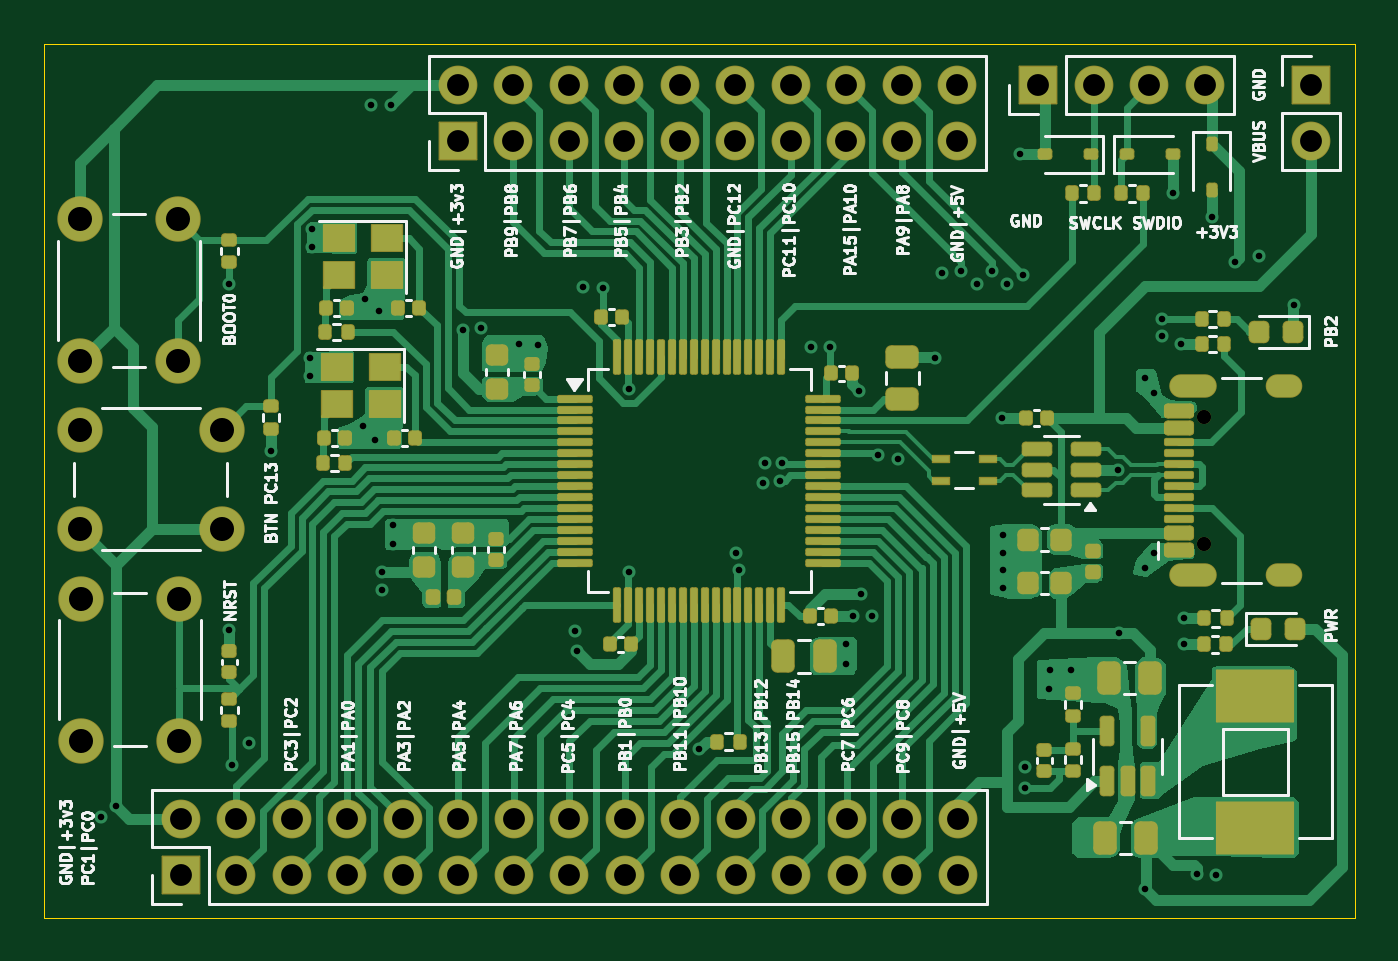
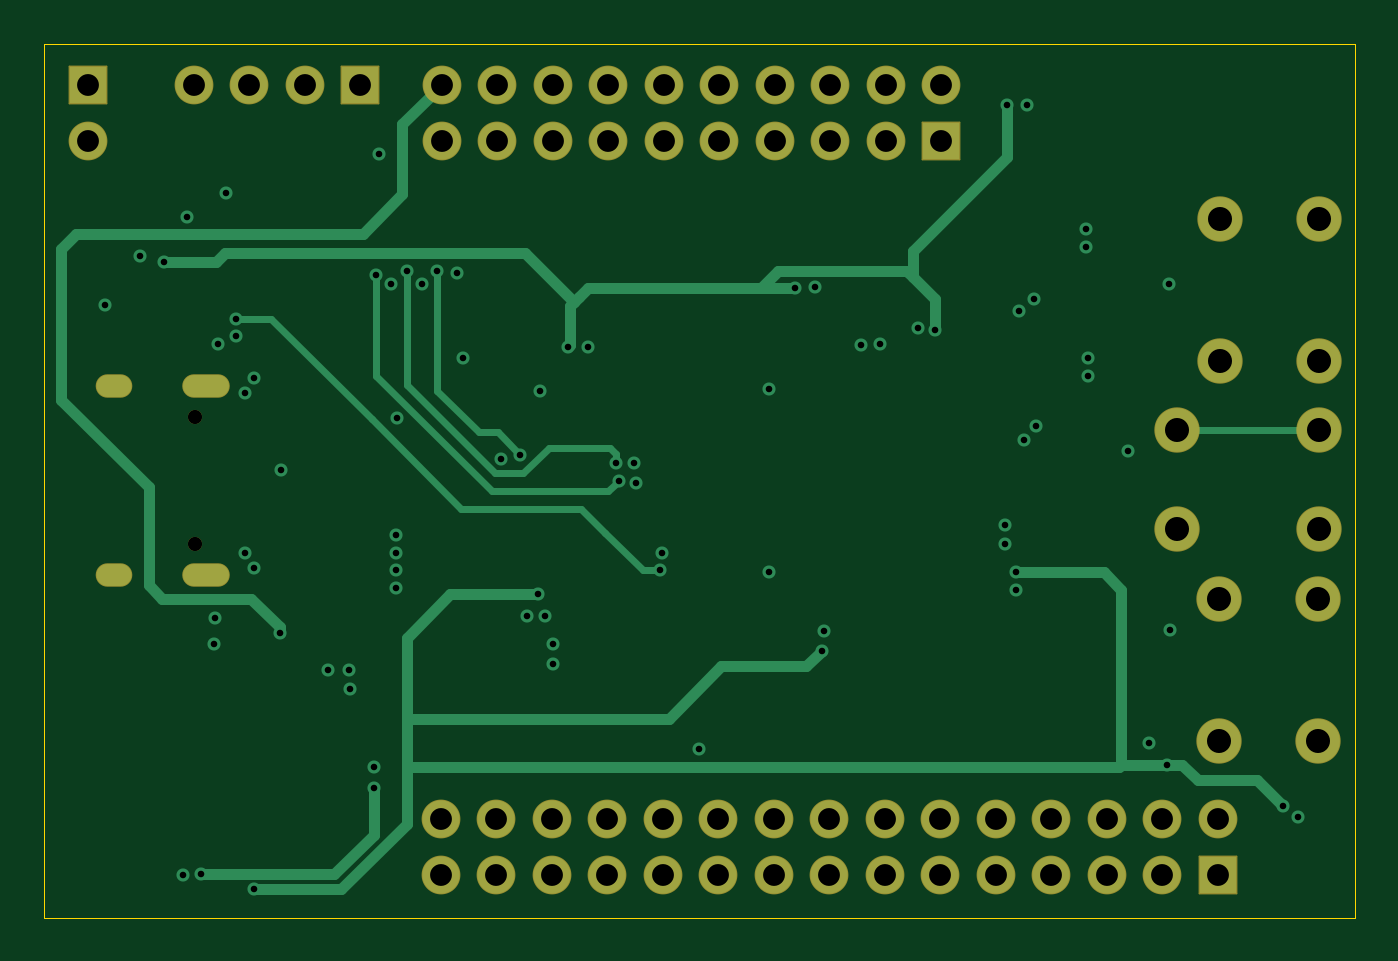
Circuit board: 12 layer files. Board 60.0 x 40.0 mm.
- bottom_copper: STM32F405RGT6_BlackPill-B_Cu.gbr (11746 bytes)
- bottom_mask: STM32F405RGT6_BlackPill-B_Mask.gbr (3393 bytes)
- paste: STM32F405RGT6_BlackPill-B_Paste.gbr (466 bytes)
- bottom_silk: STM32F405RGT6_BlackPill-B_Silkscreen.gbr (467 bytes)
- outline: STM32F405RGT6_BlackPill-Edge_Cuts.gbr (692 bytes)
- top_copper: STM32F405RGT6_BlackPill-F_Cu.gbr (73062 bytes)
- top_mask: STM32F405RGT6_BlackPill-F_Mask.gbr (12303 bytes)
- paste: STM32F405RGT6_BlackPill-F_Paste.gbr (9694 bytes)
- top_silk: STM32F405RGT6_BlackPill-F_Silkscreen.gbr (123007 bytes)
- inner_copper: STM32F405RGT6_BlackPill-In1_Cu.gbr (107079 bytes)
- inner_copper: STM32F405RGT6_BlackPill-In2_Cu.gbr (107079 bytes)
- drill: STM32F405RGT6_BlackPill.drl (2861 bytes)

=== bottom_copper: STM32F405RGT6_BlackPill-B_Cu.gbr (11746 bytes, source omitted) ===
=== bottom_mask: STM32F405RGT6_BlackPill-B_Mask.gbr (3393 bytes, source withheld) ===
=== paste: STM32F405RGT6_BlackPill-B_Paste.gbr ===
%TF.GenerationSoftware,KiCad,Pcbnew,8.0.7*%
%TF.CreationDate,2024-12-25T08:40:24+02:00*%
%TF.ProjectId,STM32F405RGT6_BlackPill,53544d33-3246-4343-9035-524754365f42,rev?*%
%TF.SameCoordinates,Original*%
%TF.FileFunction,Paste,Bot*%
%TF.FilePolarity,Positive*%
%FSLAX46Y46*%
G04 Gerber Fmt 4.6, Leading zero omitted, Abs format (unit mm)*
G04 Created by KiCad (PCBNEW 8.0.7) date 2024-12-25 08:40:24*
%MOMM*%
%LPD*%
G01*
G04 APERTURE LIST*
G04 APERTURE END LIST*
M02*

=== bottom_silk: STM32F405RGT6_BlackPill-B_Silkscreen.gbr ===
%TF.GenerationSoftware,KiCad,Pcbnew,8.0.7*%
%TF.CreationDate,2024-12-25T08:40:24+02:00*%
%TF.ProjectId,STM32F405RGT6_BlackPill,53544d33-3246-4343-9035-524754365f42,rev?*%
%TF.SameCoordinates,Original*%
%TF.FileFunction,Legend,Bot*%
%TF.FilePolarity,Positive*%
%FSLAX46Y46*%
G04 Gerber Fmt 4.6, Leading zero omitted, Abs format (unit mm)*
G04 Created by KiCad (PCBNEW 8.0.7) date 2024-12-25 08:40:24*
%MOMM*%
%LPD*%
G01*
G04 APERTURE LIST*
G04 APERTURE END LIST*
M02*

=== outline: STM32F405RGT6_BlackPill-Edge_Cuts.gbr ===
%TF.GenerationSoftware,KiCad,Pcbnew,8.0.7*%
%TF.CreationDate,2024-12-25T08:40:24+02:00*%
%TF.ProjectId,STM32F405RGT6_BlackPill,53544d33-3246-4343-9035-524754365f42,rev?*%
%TF.SameCoordinates,Original*%
%TF.FileFunction,Profile,NP*%
%FSLAX46Y46*%
G04 Gerber Fmt 4.6, Leading zero omitted, Abs format (unit mm)*
G04 Created by KiCad (PCBNEW 8.0.7) date 2024-12-25 08:40:24*
%MOMM*%
%LPD*%
G01*
G04 APERTURE LIST*
%TA.AperFunction,Profile*%
%ADD10C,0.050000*%
%TD*%
G04 APERTURE END LIST*
D10*
X78100000Y-75000000D02*
X78100000Y-35000000D01*
X138100000Y-75000000D02*
X78100000Y-75000000D01*
X78100000Y-35000000D02*
X138100000Y-35000000D01*
X138100000Y-35000000D02*
X138100000Y-75000000D01*
M02*

=== top_copper: STM32F405RGT6_BlackPill-F_Cu.gbr (73062 bytes, source omitted) ===
=== top_mask: STM32F405RGT6_BlackPill-F_Mask.gbr (12303 bytes, source omitted) ===
=== paste: STM32F405RGT6_BlackPill-F_Paste.gbr (9694 bytes, source omitted) ===
=== top_silk: STM32F405RGT6_BlackPill-F_Silkscreen.gbr (123007 bytes, source omitted) ===
=== inner_copper: STM32F405RGT6_BlackPill-In1_Cu.gbr (107079 bytes, source omitted) ===
=== inner_copper: STM32F405RGT6_BlackPill-In2_Cu.gbr (107079 bytes, source omitted) ===
=== drill: STM32F405RGT6_BlackPill.drl ===
M48
; DRILL file {KiCad 8.0.7} date 2024-12-25T08:40:17+0200
; FORMAT={-:-/ absolute / metric / decimal}
; #@! TF.CreationDate,2024-12-25T08:40:17+02:00
; #@! TF.GenerationSoftware,Kicad,Pcbnew,8.0.7
; #@! TF.FileFunction,MixedPlating,1,4
FMAT,2
METRIC
; #@! TA.AperFunction,Plated,PTH,ViaDrill
T1C0.300
; #@! TA.AperFunction,Plated,PTH,ComponentDrill
T2C0.600
; #@! TA.AperFunction,Plated,PTH,ComponentDrill
T3C1.000
; #@! TA.AperFunction,Plated,PTH,ComponentDrill
T4C1.100
; #@! TA.AperFunction,NonPlated,NPTH,ComponentDrill
T5C0.650
%
G90
G05
T1
X80.7Y-70.4
X81.4Y-69.9
X86.57Y-61.85
X86.6Y-45.99
X86.7Y-68.0
X87.5Y-67.0
X88.5Y-53.66
X90.3Y-49.4
X90.3Y-50.2
X90.4Y-43.5
X90.4Y-44.3
X92.7Y-52.5
X92.8Y-46.7
X93.1Y-37.8
X93.25Y-53.15
X93.45Y-47.25
X93.6Y-59.2
X93.6Y-60.0
X94.0Y-37.8
X94.1Y-57.05
X94.1Y-57.9
X97.297Y-48.104
X98.1Y-48.0
X99.85Y-48.75
X100.7Y-48.8
X102.4Y-61.9
X102.5Y-62.8
X102.8Y-46.15
X103.7Y-46.2
X104.9Y-50.8
X104.9Y-59.2
X108.1Y-67.3
X109.8Y-58.3
X109.9Y-59.1
X111.0Y-55.1
X111.1Y-54.2
X111.8Y-55.0
X111.9Y-54.2
X113.2Y-48.9
X114.1Y-48.9
X114.8Y-62.5
X114.8Y-63.4
X115.15Y-61.2
X115.4Y-50.9
X115.5Y-60.2
X116.0Y-61.2
X116.3Y-53.825
X117.2Y-54.0
X118.9Y-49.4
X119.2Y-45.5
X120.1Y-45.4
X120.8Y-46.0
X121.5Y-45.4
X121.935Y-52.15
X122.0Y-57.5
X122.0Y-58.3
X122.0Y-59.1
X122.0Y-59.9
X122.2Y-46.0
X122.76Y-40.06
X122.9Y-45.6
X123.0Y-68.1
X123.0Y-69.075
X124.1Y-64.525
X124.15Y-63.675
X125.1Y-63.675
X127.25Y-54.5
X127.3Y-61.975
X128.5Y-50.3
X128.5Y-59.0
X128.5Y-73.7
X128.9Y-51.0
X128.9Y-58.3
X129.3Y-47.6
X129.3Y-48.4
X129.76Y-41.86
X130.15Y-48.75
X130.28Y-61.3
X130.3Y-62.5
X130.9Y-73.025
X131.56Y-42.96
X131.75Y-73.05
X132.6Y-45.0
X133.7Y-44.7
X135.3Y-46.95
T3
X84.38Y-70.5
X84.38Y-73.04
X86.92Y-70.5
X86.92Y-73.04
X89.46Y-70.5
X89.46Y-73.04
X92.0Y-70.5
X92.0Y-73.04
X94.54Y-70.5
X94.54Y-73.04
X97.04Y-36.9
X97.04Y-39.44
X97.08Y-70.5
X97.08Y-73.04
X99.58Y-36.9
X99.58Y-39.44
X99.62Y-70.5
X99.62Y-73.04
X102.12Y-36.9
X102.12Y-39.44
X102.16Y-70.5
X102.16Y-73.04
X104.66Y-36.9
X104.66Y-39.44
X104.7Y-70.5
X104.7Y-73.04
X107.2Y-36.9
X107.2Y-39.44
X107.24Y-70.5
X107.24Y-73.04
X109.74Y-36.9
X109.74Y-39.44
X109.78Y-70.5
X109.78Y-73.04
X112.28Y-36.9
X112.28Y-39.44
X112.32Y-70.5
X112.32Y-73.04
X114.82Y-36.9
X114.82Y-39.44
X114.86Y-70.5
X114.86Y-73.04
X117.36Y-36.9
X117.36Y-39.44
X117.4Y-70.5
X117.4Y-73.04
X119.9Y-36.9
X119.9Y-39.44
X119.94Y-70.5
X119.94Y-73.04
X123.62Y-36.9
X126.16Y-36.9
X128.7Y-36.9
X131.24Y-36.9
X136.1Y-36.9
X136.1Y-39.44
T4
X79.75Y-43.05
X79.75Y-49.55
X79.75Y-52.7
X79.75Y-57.2
X79.8Y-60.4
X79.8Y-66.9
X84.25Y-43.05
X84.25Y-49.55
X84.3Y-60.4
X84.3Y-66.9
X86.25Y-52.7
X86.25Y-57.2
T5
X131.195Y-52.11
X131.195Y-57.89
T2
G00X130.145Y-50.68
M15
G01X131.245Y-50.68
M16
G05
G00X130.145Y-59.32
M15
G01X131.245Y-59.32
M16
G05
G00X134.575Y-50.68
M15
G01X135.175Y-50.68
M16
G05
G00X134.575Y-59.32
M15
G01X135.175Y-59.32
M16
G05
M30

